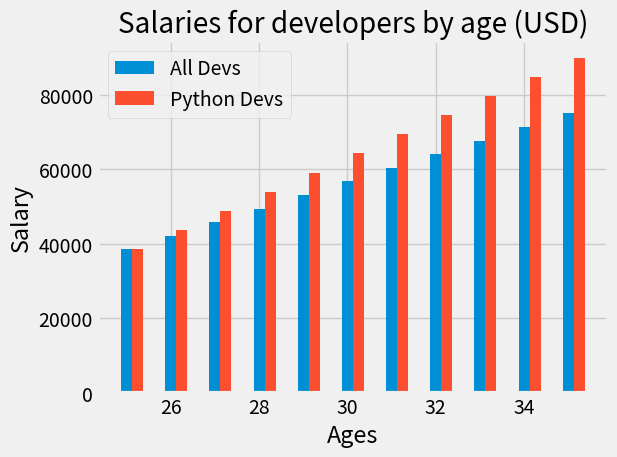

The matplotlib source for this figure:
import matplotlib.pyplot as plt
import numpy as np

plt.style.use("fivethirtyeight")
dev_x = np.arange(25,36)
dev_y = range(38500,78650,3650)
python_y = range(38500,95150,5150)
width = 0.25

plt.bar(dev_x,dev_y,width=width,label="All Devs")
plt.bar(dev_x+width,python_y,width=width,label="Python Devs")
plt.xlabel('Ages')
plt.ylabel('Salary')
plt.title("Salaries for developers by age (USD)")
plt.tight_layout()
plt.legend()
plt.show()